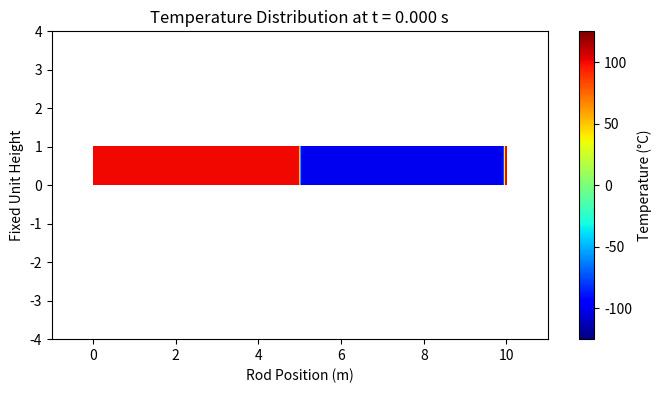

Recreate this plot in Python.
import numpy as np
import matplotlib.pyplot as plt
import matplotlib.animation as anim

# Simulation Parameters
rodLength = 10
maxtime = 2.5
lengthNodes = 150
alpha = 100
dx = rodLength / lengthNodes
dt = 0.5 * (dx**2) / alpha
timeNodes = int(maxtime / dt)

def f(x):
    return np.where(np.mod(x, 2*np.pi) < np.pi, 100, -100)  # Alternating 1 and 0 every π

# Initial Temperature Distribution
x = np.linspace(0, rodLength, lengthNodes)
tempDistribution = f(2 * np.pi * x / rodLength).astype(float)  # Normalize x to match periodicity

# Store Temperature History
history = np.zeros((timeNodes + 1, lengthNodes))
history[0] = tempDistribution.copy()

# Finite Difference Time Evolution
for t in range(1, timeNodes + 1):
    # Internal Node Updates
    tempDistribution[1:-1] += alpha * (dt / dx**2) * (
        tempDistribution[2:] - 2 * tempDistribution[1:-1] + tempDistribution[:-2]
    )
    # Neumann Boundary Conditions
    tempDistribution[0] = tempDistribution[1]
    tempDistribution[-1] = tempDistribution[-2]

    # Store in History
    history[t] = tempDistribution.copy()

# ** PLOTTING AND ANIMATION **
fig, axis = plt.subplots(figsize=(8, 4))  
axis.set_xlim(-1, rodLength + 1)  # Correct x-limits
axis.set_ylim(-4, 4)  # Correct y-limits (Rod height from 0 to 1)
axis.set_xlabel("Rod Position (m)")
axis.set_ylabel("Fixed Unit Height")
title = axis.set_title(f"Temperature Distribution at t = 0.000 s")

# Use `imshow()` for animation
heatmap = axis.imshow(history[0].reshape(1, -1), 
                      cmap="jet", 
                      aspect="auto", 
                      extent=[0, rodLength, 0, 1],  # Matches rod length exactly
                      vmin=-125, 
                      vmax=125)

fig.colorbar(heatmap, ax=axis, label="Temperature (°C)")

# Animation Function
def animate(frame):
    heatmap.set_array(history[frame].reshape(1, -1))  # Update color data
    title.set_text(f"Temperature Distribution at t = {frame * dt:.3f} s")  # Update title
    return heatmap, title

# Create and Run Animation
ani = anim.FuncAnimation(fig, animate, frames= range(0,timeNodes,10) , interval=dt * 1e3 , blit=False)

plt.show()
